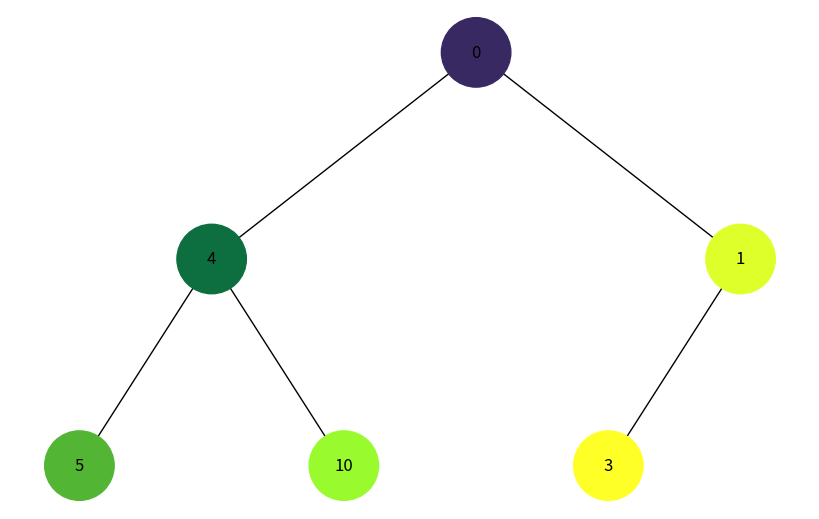
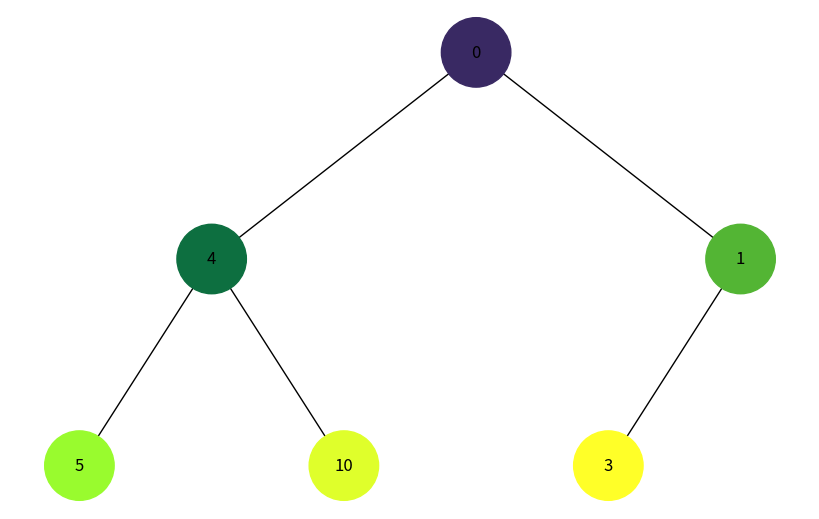

Generate these figures, in order, with matplotlib:
import uuid
import networkx as nx
import matplotlib.pyplot as plt
from copy import deepcopy


class Node:
    def __init__(self, key):
        self.left = None
        self.right = None
        self.val = key
        self.color = None
        self.id = str(uuid.uuid4())


def add_edges(graph, node, pos, x=0, y=0, layer=1):
    if node is not None:
        graph.add_node(node.id, color=node.color, label=node.val)  # Використання id та збереження значення вузла
        if node.left:
            graph.add_edge(node.id, node.left.id)
            l = x - 1 / 2 ** layer
            pos[node.left.id] = (l, y - 1)
            l = add_edges(graph, node.left, pos, x=l, y=y - 1, layer=layer + 1)
        if node.right:
            graph.add_edge(node.id, node.right.id)
            r = x + 1 / 2 ** layer
            pos[node.right.id] = (r, y - 1)
            r = add_edges(graph, node.right, pos, x=r, y=y - 1, layer=layer + 1)
    return graph


def draw_tree(tree_root):
    tree = nx.DiGraph()
    pos = {tree_root.id: (0, 0)}
    tree = add_edges(tree, tree_root, pos)
    colors = [node[1]['color'] for node in tree.nodes(data=True)]
    labels = {node[0]: node[1]['label'] for node in tree.nodes(data=True)}  # Використовуйте значення вузла для міток

    plt.figure(figsize=(8, 5))
    nx.draw(tree, pos=pos, labels=labels, arrows=False, node_size=2500, node_color=colors)
    plt.show()


def dfs_traversal(node, colors):
    if node:
        node.color = generate_color(colors)
        colors.append(node.color)
        print("Вузол:", node.val, "Колір:", node.color)
        dfs_traversal(node.left, colors)
        dfs_traversal(node.right, colors)


def bfs_traversal(root, colors):
    queue = [(root, 1)]
    while queue:
        node, level = queue.pop(0)
        if node:
            node.color = generate_color(colors)
            colors.append(node.color)
            print("Вузол:", node.val, "Рівень:", level, "Колір:", node.color)
            queue.append((node.left, level + 1))
            queue.append((node.right, level + 1))


def generate_color(colors, intensity=70):
    r = min(abs(int(0x7F - intensity * (len(colors) + 1))), 0xFF)
    g = min(abs(int(0x1D - intensity * (len(colors) + 1))), 0xFF)
    b = min(abs(int(0x1D + intensity / (len(colors) + 1))), 0xFF)
    # Формуємо рядок з RGB-значеннями
    color = "#{:02X}{:02X}{:02X}".format(r, g, b)
    return color


if __name__ == '__main__':
    root = Node(0)
    root.left = Node(4)
    root.left.left = Node(5)
    root.left.right = Node(10)
    root.right = Node(1)
    root.right.left = Node(3)
    root2 = deepcopy(root)

    # Обхід дерева та збереження кольорів
    colors_dfs = []
    colors_bfs = []

    print("Обхід у глибину (DFS):")
    dfs_traversal(root, colors_dfs)
    print("\nОбхід у ширину (BFS):")
    bfs_traversal(root2, colors_bfs)

    draw_tree(root)
    draw_tree(root2)
